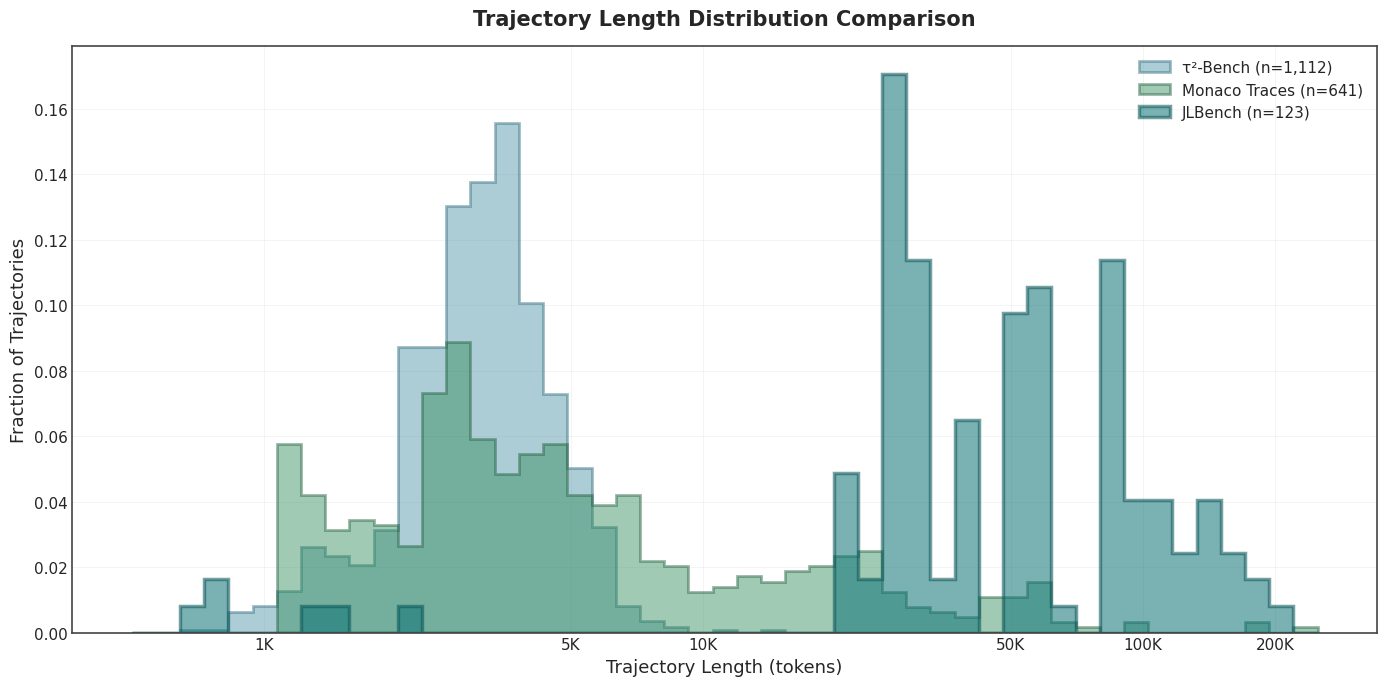

Source code (Python): (Note: this script raises an exception after producing the figure.)
#!/usr/bin/env python3
"""
Histogram comparing trajectory length distributions across three benchmarks:
- JLBench (complex tasks with verbose tool responses)
- Tau^2 Bench (original benchmark)
- Monaco Traces
"""

import matplotlib
matplotlib.use('Agg')  # Non-interactive backend
import matplotlib.pyplot as plt
import numpy as np

# Set style - try seaborn style, fallback to default
try:
    plt.style.use('seaborn-v0_8-whitegrid')
except OSError:
    try:
        plt.style.use('seaborn-whitegrid')
    except OSError:
        pass  # Use default style
plt.rcParams['font.family'] = 'sans-serif'
plt.rcParams['font.sans-serif'] = ['Helvetica Neue', 'Arial', 'DejaVu Sans', 'sans-serif']
plt.rcParams['font.size'] = 11
plt.rcParams['axes.labelsize'] = 13
plt.rcParams['axes.titlesize'] = 15
plt.rcParams['legend.fontsize'] = 11

# ============================================================================
# DATA
# ============================================================================

# JLBench - 123 trajectories (excluding 3 looping outliers)
jlbench_lengths = [
    216765, 188086, 187620, 164087, 161834, 160836, 140506, 139250, 133851, 133176,
    132878, 126107, 121139, 118979, 113032, 112058, 107963, 107789, 107382, 101567,
    100616, 100609, 100393, 99773, 84250, 82916, 82493, 82278, 82150, 81907,
    81789, 81667, 81606, 81402, 81199, 80652, 80129, 79882, 63725, 61649,
    61442, 60480, 56292, 55792, 55792, 55390, 55336, 55263, 55186, 54825,
    54698, 54639, 54543, 54265, 54249, 54151, 54125, 53805, 53711, 53647,
    53440, 53429, 52603, 48134, 42222, 41575, 41152, 41144, 41125, 41059,
    41031, 37890, 33409, 33111, 32821, 32050, 32014, 31674, 31530, 30942,
    30837, 30693, 30296, 30231, 29951, 29806, 29066, 29001, 28863, 28801,
    28240, 27987, 27958, 27885, 27885, 27833, 27626, 27583, 27568, 27471,
    27456, 27416, 27393, 27351, 27333, 27296, 27243, 27052, 26609, 25073,
    23020, 21498, 21137, 21098, 20287, 20084, 19806, 2108, 1471, 1253,
    798, 790, 731
]

# Tau^2 Bench - 1112 trajectories
tau_bench_lengths = [
    1185, 1154, 2198, 1847, 3227, 2561, 4006, 3533, 2593, 2141, 918, 2548, 5186, 3780, 3493,
    5200, 1694, 2285, 5785, 2873, 4158, 6733, 6299, 1339, 2647, 1470, 3430, 3340, 5537, 2635,
    1908, 2095, 1886, 5617, 3317, 3664, 4111, 978, 2367, 2400, 3535, 2679, 1259, 3132, 1250,
    2660, 1059, 1790, 2480, 3502, 2065, 1080, 5671, 2137, 1535, 2799, 2996, 2572, 4312, 2872,
    2652, 3617, 2757, 4803, 5144, 3818, 2414, 3657, 2679, 3321, 3750, 3391, 6645, 1497, 2936,
    5359, 3118, 1186, 3005, 2656, 1522, 2267, 1989, 745, 2907, 2217, 887, 3222, 4671, 3137,
    3900, 2860, 1231, 2853, 2036, 1034, 1257, 1255, 1345, 1788, 4609, 2055, 1246, 1296, 2149,
    2225, 2694, 3181, 2248, 2659, 2750, 5798, 2503, 3589, 5074, 5357, 3574, 2467, 2139, 1228,
    3889, 3008, 5611, 3058, 1512, 2706, 4057, 1596, 1866, 3062, 3391, 2065, 2738, 1899, 2392,
    3672, 3527, 924, 2426, 2418, 2639, 3899, 2974, 2198, 1432, 1478, 1318, 2423, 1968, 1273,
    1110, 2097, 7224, 1584, 2359, 2932, 2631, 2743, 3780, 3520, 8495, 679, 5479, 3481, 3439,
    5038, 4282, 2339, 1400, 1246, 4016, 3073, 6223, 2990, 1569, 3804, 3032, 1364, 2420, 1944,
    2630, 2536, 3727, 3087, 4316, 2982, 1535, 4547, 854, 3608, 2851, 1574, 2540, 2162, 3479,
    1296, 1142, 1550, 1339, 5687, 3237, 3716, 3396, 3553, 3746, 4054, 3459, 3991, 3586, 4870,
    1278, 2001, 1488, 3214, 2277, 2187, 2737, 3426, 2870, 4044, 2335, 3823, 2199, 2515, 4986,
    3384, 4866, 3125, 3604, 4592, 2148, 3366, 3225, 4512, 3518, 1368, 4300, 4800, 4967, 2884,
    4519, 3679, 2130, 1910, 2117, 2422, 2305, 1505, 4354, 3188, 1653, 3547, 2269, 2493, 1560,
    2259, 2227, 3867, 2100, 4656, 3417, 4714, 1475, 4913, 990, 4051, 1081, 2226, 2614, 1993,
    3031, 1721, 2665, 2391, 3826, 1961, 1664, 4110, 4450, 3361, 2701, 3356, 3007, 2575, 2426,
    2808, 3027, 3152, 2929, 2650, 2863, 2828, 3508, 3145, 4496, 4448, 3852, 6979, 5998, 4380,
    5119, 3686, 4455, 5654, 3076, 5560, 3061, 2241, 2702, 3282, 2618, 3578, 3609, 3107, 3471,
    5858, 3031, 3348, 6283, 3263, 3264, 2056, 4981, 4373, 5176, 2056, 1243, 1609, 2191, 2521,
    2413, 3249, 2793, 2034, 1963, 2798, 2609, 3808, 5178, 3787, 3679, 5655, 4562, 2100, 3261,
    5445, 3577, 1959, 4140, 3733, 2192, 1233, 2040, 2851, 4479, 3351, 2329, 2090, 2388, 1393,
    4015, 2397, 2277, 3353, 3471, 1808, 2197, 2449, 1571, 2263, 3049, 3866, 2263, 2925, 2436,
    3298, 1360, 907, 5232, 5107, 1804, 5907, 1690, 1692, 2994, 2244, 2812, 3021, 2993, 2165,
    3800, 4580, 2709, 2846, 2594, 2948, 3382, 2789, 2907, 2450, 2963, 2906, 3613, 3613, 3380,
    3520, 4142, 3322, 3227, 2758, 2974, 4226, 4355, 4195, 5836, 5489, 3078, 5528, 6369, 2998,
    3996, 2329, 3022, 2796, 2274, 10513, 4963, 3650, 3567, 3941, 5262, 3910, 4211, 3355, 5084,
    2111, 4851, 3428, 2053, 1964, 2461, 1963, 1487, 2413, 2720, 3473, 3963, 3067, 5374, 4899,
    6202, 2110, 2198, 2550, 3278, 3208, 4788, 4135, 4457, 3838, 3726, 2188, 3156, 4472, 3908,
    4624, 1199, 2918, 5497, 3861, 1759, 2031, 4141, 3152, 2115, 2379, 2445, 3495, 1380, 1541,
    2227, 2487, 3039, 4694, 1710, 3792, 6319, 2325, 2107, 2807, 1723, 2588, 3328, 3149, 1034,
    1031, 1801, 7364, 3087, 1720, 2873, 4212, 2380, 4362, 4099, 1940, 2946, 3797, 2688, 3462,
    4147, 2793, 2424, 2739, 2152, 2879, 2996, 3196, 2868, 1983, 3443, 3877, 3622, 4089, 2721,
    2709, 5567, 5440, 4072, 4487, 6144, 5367, 2876, 3211, 4504, 6226, 2280, 2798, 3529, 2382,
    4582, 3522, 6021, 3381, 3608, 3288, 4197, 3674, 4069, 3353, 5387, 1335, 3658, 1543, 2609,
    2137, 2549, 3195, 1346, 3401, 2874, 4494, 5025, 2733, 4496, 2018, 5062, 2241, 3665, 3389,
    5403, 3790, 4466, 1587, 2661, 3257, 5478, 4351, 4646, 1386, 2884, 4432, 3380, 7718, 2051,
    2385, 4250, 2398, 3099, 2359, 2266, 1383, 3483, 1865, 2201, 2383, 1987, 4722, 3063, 3527,
    4004, 2162, 2318, 2532, 3046, 3623, 2334, 2920, 930, 2027, 1024, 2359, 1708, 3060, 3596,
    4870, 2484, 4187, 2054, 4366, 3555, 2658, 3907, 3554, 3940, 2504, 2769, 2736, 2817, 2451,
    2831, 2875, 3127, 1878, 2723, 3353, 3628, 4444, 2751, 2928, 5961, 5676, 3893, 4076, 5696,
    5357, 5158, 3242, 3218, 2199, 3859, 3161, 5302, 2461, 5430, 5827, 1285, 2447, 2192, 2223,
    2445, 2395, 2659, 3224, 3270, 2244, 2984, 2959, 2561, 3610, 3321, 3225, 3140, 3193, 1898,
    2941, 2689, 4150, 3592, 5965, 3499, 3652, 4503, 4299, 5124, 3739, 2824, 3356, 5427, 1741,
    1098, 2275, 5955, 5251, 2414, 2824, 1892, 4605, 2265, 4212, 2340, 2163, 4131, 3513, 3643,
    3285, 2741, 4071, 3154, 3097, 1621, 2680, 2419, 3571, 4601, 4682, 3472, 4387, 2924, 4453,
    2828, 3688, 3056, 2992, 2860, 3335, 4200, 2937, 13556, 3233, 2907, 3541, 2466, 2176, 3564,
    3889, 3699, 4281, 4008, 4389, 3277, 2598, 5109, 2313, 1011, 2679, 3104, 3550, 4860, 2757,
    4569, 3358, 8343, 4042, 2837, 3954, 4517, 1469, 3361, 6927, 3084, 1085, 4450, 4002, 1220,
    4152, 3025, 2775, 4180, 4129, 1971, 2442, 2580, 2387, 3557, 2080, 3376, 3547, 4042, 4346,
    2813, 2496, 2325, 3476, 3722, 3162, 2322, 2628, 3799, 3063, 2833, 1482, 5315, 3632, 3605,
    3306, 2920, 3543, 3835, 3190, 3370, 2862, 3316, 1438, 4181, 3242, 1931, 1312, 2256, 1940,
    2782, 3241, 2190, 3502, 2819, 2556, 4771, 2725, 3528, 3133, 4055, 3550, 3005, 2679, 3560,
    3498, 2491, 3372, 3582, 5120, 4106, 3358, 3761, 2857, 2844, 2697, 4025, 3384, 2795, 3442,
    2765, 2666, 2913, 1610, 2646, 2759, 2762, 3329, 2977, 3137, 4225, 5394, 2867, 2383, 1178,
    3264, 3823, 2987, 851, 2908, 2676, 4445, 3746, 4281, 4012, 6967, 4430, 4239, 3548, 3672,
    5170, 2077, 4197, 3314, 3368, 4791, 3573, 5995, 2824, 4469, 1957, 3954, 2282, 4273, 6046,
    2096, 2143, 2461, 3059, 2488, 2313, 2298, 4188, 2094, 2113, 2844, 4609, 3550, 2760, 3965,
    3237, 3298, 2024, 2276, 5911, 4465, 2688, 4386, 3393, 2719, 3634, 4198, 5311, 3982, 3170,
    5135, 4543, 3375, 4741, 1072, 2058, 1279, 2210, 2535, 4458, 2731, 3021, 2573, 1632, 3027,
    3564, 2642, 3084, 4124, 3476, 3684, 3031, 3615, 3379, 3878, 2684, 2795, 3473, 3372, 3770,
    3641, 3130, 4154, 2719, 4012, 3064, 2683, 2832, 2804, 2704, 3116, 2235, 3147, 3486, 5455,
    3180, 3391, 3020, 5638, 4181, 3990, 3801, 3096, 3009, 3307, 2349, 2288, 3312, 3580, 3144,
    1099, 3334, 2962, 2648, 5719, 4490, 3855, 1251, 6278, 4379, 1011, 2744, 6822, 2430, 7688,
    4435, 4239, 2923, 2783, 4932, 5463, 6452, 2084, 2194, 4975, 2134, 2283, 4597, 5581, 2301,
    4092, 2168, 2235, 2334, 3876, 1912, 4316, 4957, 3063, 3771, 2146, 1913, 3067, 4033, 3653,
    5063, 4320, 3302, 3608, 3510, 3304, 3795, 1449, 4675, 2844, 3546, 4709, 3571, 1297, 3892,
    2464, 2433, 2334, 3218, 3363, 3103, 4067, 3178, 2969, 2899, 3675, 4049, 1964, 3438, 3366,
    3540, 3327, 4146, 3176, 3613, 3063, 4187, 3827, 4161, 2999, 3439, 3292, 2219, 2466, 3401,
    4408, 3114, 2240, 3794, 3237, 3729, 3692, 3593, 5736, 5649, 3341, 2912, 4341, 3106, 5034,
    3386, 3177, 3119, 1401, 3251, 4084, 2661, 3025, 3791, 3710, 2581, 4511, 5847, 2581, 3534,
    2545, 2763, 4517, 2633, 1106, 2838, 4623, 4064, 3914, 5430, 4137, 3626, 4458, 4137, 1594,
    3112, 4747
]

# Monaco Traces - 641 trajectories
monaco_lengths = [
    21245, 2752, 2909, 17387, 10136, 6135, 22015, 2859, 19657, 2832, 2952, 3820, 1772, 3974, 11848,
    21969, 2973, 4265, 44207, 31463, 8100, 4222, 1208, 1088, 3473, 7803, 1207, 23948, 2058, 4266,
    23287, 4064, 1246, 7438, 5962, 3022, 3713, 22722, 1646, 5224, 3031, 4284, 6959, 5038, 1330,
    58544, 2280, 3536, 23497, 1719, 4618, 2471, 2165, 45968, 8889, 1927, 1457, 4428, 23113, 1398,
    3202, 3055, 228637, 42202, 3509, 2289, 1341, 2778, 4374, 2198, 4850, 23315, 2510, 2909, 3953,
    24023, 38516, 4568, 3320, 50680, 4280, 6250, 16315, 2623, 13407, 15838, 2216, 4919, 56897, 1827,
    1696, 191664, 70241, 5907, 2143, 9498, 54457, 2327, 5366, 37222, 2662, 2545, 4817, 3917, 1476,
    2018, 3167, 2892, 4927, 10256, 3482, 2327, 22467, 7465, 23988, 6205, 12188, 3805, 2543, 1611,
    1344, 4755, 5720, 2942, 35125, 2509, 36830, 2737, 1461, 1395, 4210, 1276, 15294, 4101, 11849,
    60858, 31247, 7122, 10046, 2236, 2510, 93950, 2813, 1590, 2932, 1207, 2509, 6228, 4405, 70231,
    1648, 1207, 3107, 19218, 4434, 1088, 3172, 4455, 3867, 2510, 1433, 1474, 2542, 1642, 17249,
    1088, 1179, 3489, 4421, 39820, 1120, 3016, 12262, 1246, 2509, 3787, 45844, 8642, 3176, 2417,
    4644, 1718, 2893, 3496, 2826, 14113, 5528, 6691, 1638, 4069, 2391, 2927, 2462, 2798, 1209,
    1320, 6775, 16757, 2509, 32996, 1691, 2880, 5037, 3696, 59253, 22080, 8153, 2870, 1987, 6087,
    4808, 3371, 1120, 1534, 44523, 4053, 1653, 7701, 1169, 24688, 5548, 3108, 1121, 7714, 25009,
    4579, 59512, 1246, 12207, 6342, 1670, 3184, 4001, 4519, 1087, 1247, 4465, 2881, 1937, 1310,
    1232, 2401, 5828, 7082, 1174, 1948, 5375, 1088, 1124, 2618, 53802, 8329, 5660, 1749, 1681,
    5091, 25834, 2306, 4421, 2805, 3684, 2893, 5568, 1247, 56291, 3113, 1434, 6484, 18404, 3914,
    27425, 3851, 5400, 4989, 1088, 5886, 1174, 1248, 8951, 1745, 22925, 1903, 3015, 10632, 2769,
    2948, 11939, 6574, 11139, 22547, 2961, 2644, 22268, 4610, 2456, 11126, 2580, 2725, 2705, 4160,
    2266, 15857, 5473, 4673, 6780, 7558, 1328, 2473, 54512, 1462, 3538, 6478, 9577, 3293, 50530,
    5094, 11660, 4069, 3910, 1271, 3334, 1840, 21966, 5864, 4185, 1872, 17355, 2344, 1207, 2683,
    1288, 1088, 2330, 4305, 2271, 20051, 2932, 5456, 50508, 60063, 4619, 6411, 5386, 7017, 4146,
    1465, 2888, 3763, 2819, 3365, 12001, 6919, 1918, 3455, 6611, 9108, 3238, 1497, 19011, 4421,
    59956, 96458, 2362, 2291, 1710, 1229, 3166, 70441, 8040, 1207, 1759, 1279, 1991, 26858, 5223,
    2941, 6665, 2941, 1210, 4417, 6267, 2663, 5780, 6241, 8649, 1527, 2650, 1148, 2509, 4604,
    26899, 1124, 2164, 32430, 3075, 11383, 1088, 25838, 5669, 1866, 14930, 15688, 3673, 3778, 13298,
    4740, 2548, 4571, 2509, 2943, 3625, 1453, 1246, 4589, 3047, 1978, 19711, 2874, 3531, 4008,
    17993, 4463, 1610, 27251, 13785, 19748, 49994, 2266, 4397, 14595, 3940, 4736, 18096, 61009, 2008,
    2866, 9063, 1838, 3565, 2311, 2506, 1332, 2961, 7711, 3210, 3657, 30840, 7771, 2509, 5030,
    3196, 18826, 2881, 1679, 2702, 20928, 3339, 2509, 5575, 4765, 14897, 3192, 4548, 3132, 2157,
    2606, 4716, 2509, 16022, 2479, 1852, 6791, 1820, 1088, 9991, 4677, 19099, 21799, 3990, 1291,
    2126, 5303, 6327, 6145, 2359, 4727, 3173, 2499, 1087, 5605, 1247, 10402, 23105, 13021, 2323,
    2614, 10525, 3573, 4421, 2443, 4318, 15814, 1088, 9224, 7175, 4077, 4204, 2510, 2569, 5241,
    6665, 1120, 20219, 2633, 5106, 5093, 22405, 43430, 6262, 1522, 3595, 1214, 4209, 9905, 2894,
    6833, 7984, 5732, 3932, 4470, 5984, 3357, 16250, 14836, 191928, 5537, 13346, 7117, 3001, 26626,
    5478, 19669, 8507, 8453, 6905, 2090, 2569, 2874, 1207, 6528, 3184, 3406, 15291, 1174, 4960,
    1979, 1175, 1246, 13099, 13326, 1412, 1294, 3871, 22298, 2869, 2510, 44653, 6247, 7737, 4536,
    42475, 18455, 2657, 5079, 2510, 2886, 10498, 57662, 3392, 20482, 3243, 6503, 1553, 2768, 1088,
    2730, 2537, 29144, 3349, 4122, 2219, 6401, 1124, 6696, 7866, 1175, 2969, 5484, 2462, 3014,
    20025, 1663, 1879, 2828, 22603, 7008, 2867, 1495, 1263, 3763, 1296, 2665, 1746, 7094, 14804,
    3091, 5714, 17148, 14903, 2475, 3283, 23353, 1977, 1805, 3741, 1418, 2391, 2866, 21372, 1225,
    19775, 3507, 2723, 1799, 3560, 8314, 8330, 2827, 1442, 3590, 28421,
]

# ============================================================================
# COLORS - Blue-green scheme
# ============================================================================

# JLBench - Deep teal
jlbench_color = '#0D7377'
jlbench_edge = '#095456'

# Tau^2 Bench - Soft blue
tau_color = '#4A90A4'
tau_edge = '#2E6A7A'

# Monaco - Sea green
monaco_color = '#2E8B57'
monaco_edge = '#1D5C3A'

# ============================================================================
# PLOTTING
# ============================================================================

fig, ax = plt.subplots(figsize=(14, 7))

# Use log scale for x-axis to handle the wide range
# Create bins in log space
bins = np.logspace(np.log10(500), np.log10(250000), 50)

# Create weights to normalize each histogram to show fraction (sums to 1)
tau_weights = np.ones(len(tau_bench_lengths)) / len(tau_bench_lengths)
monaco_weights = np.ones(len(monaco_lengths)) / len(monaco_lengths)
jlbench_weights = np.ones(len(jlbench_lengths)) / len(jlbench_lengths)

# Plot histograms with step style for cleaner overlapping visualization
ax.hist(tau_bench_lengths, bins=bins, weights=tau_weights, alpha=0.45, 
        label=f'τ²-Bench (n={len(tau_bench_lengths):,})', 
        color=tau_color, edgecolor=tau_edge, linewidth=2.0, histtype='stepfilled')

ax.hist(monaco_lengths, bins=bins, weights=monaco_weights, alpha=0.45, 
        label=f'Monaco Traces (n={len(monaco_lengths):,})', 
        color=monaco_color, edgecolor=monaco_edge, linewidth=2.0, histtype='stepfilled')

ax.hist(jlbench_lengths, bins=bins, weights=jlbench_weights, alpha=0.55, 
        label=f'JLBench (n={len(jlbench_lengths):,})', 
        color=jlbench_color, edgecolor=jlbench_edge, linewidth=2.5, histtype='stepfilled')

# Set log scale
ax.set_xscale('log')

# Styling
ax.set_xlabel('Trajectory Length (tokens)', fontweight='medium')
ax.set_ylabel('Fraction of Trajectories', fontweight='medium')
ax.set_title('Trajectory Length Distribution Comparison', fontweight='bold', pad=15)

# Custom x-axis ticks
ax.set_xticks([1000, 5000, 10000, 50000, 100000, 200000])
ax.set_xticklabels(['1K', '5K', '10K', '50K', '100K', '200K'])

# Legend with custom styling
legend = ax.legend(loc='upper right', framealpha=0.95, edgecolor='#888888', fancybox=True)
legend.get_frame().set_linewidth(1.5)

# Grid styling
ax.grid(True, alpha=0.3, linestyle='-', linewidth=0.5)
ax.set_axisbelow(True)

# Spine styling
for spine in ax.spines.values():
    spine.set_linewidth(1.2)
    spine.set_color('#444444')

plt.tight_layout()

# Save figures
plt.savefig('figs/trajectory_length_histogram.png', dpi=300, bbox_inches='tight', 
            facecolor='white', edgecolor='none')
plt.savefig('figs/trajectory_length_histogram.pdf', bbox_inches='tight', 
            facecolor='white', edgecolor='none')

print("✅ Saved: figs/trajectory_length_histogram.png")
print("✅ Saved: figs/trajectory_length_histogram.pdf")

# ============================================================================
# ALTERNATIVE: Density plot for cleaner comparison
# ============================================================================

fig2, ax2 = plt.subplots(figsize=(14, 7))

# KDE-style histogram (normalized)
ax2.hist(tau_bench_lengths, bins=bins, alpha=0.4, density=True,
         label=f'τ²-Bench (n={len(tau_bench_lengths):,}, μ={np.mean(tau_bench_lengths):,.0f})', 
         color=tau_color, edgecolor=tau_edge, linewidth=2.0, histtype='stepfilled')

ax2.hist(monaco_lengths, bins=bins, alpha=0.4, density=True,
         label=f'Monaco Traces (n={len(monaco_lengths):,}, μ={np.mean(monaco_lengths):,.0f})', 
         color=monaco_color, edgecolor=monaco_edge, linewidth=2.0, histtype='stepfilled')

ax2.hist(jlbench_lengths, bins=bins, alpha=0.55, density=True,
         label=f'JLBench (n={len(jlbench_lengths):,}, μ={np.mean(jlbench_lengths):,.0f})', 
         color=jlbench_color, edgecolor=jlbench_edge, linewidth=2.5, histtype='stepfilled')

ax2.set_xscale('log')
ax2.set_xlabel('Trajectory Length (tokens)', fontweight='medium')
ax2.set_ylabel('Density', fontweight='medium')
ax2.set_title('Trajectory Length Distribution (Normalized)', fontweight='bold', pad=15)

ax2.set_xticks([1000, 5000, 10000, 50000, 100000, 200000])
ax2.set_xticklabels(['1K', '5K', '10K', '50K', '100K', '200K'])

legend2 = ax2.legend(loc='upper right', framealpha=0.95, edgecolor='#888888', fancybox=True)
legend2.get_frame().set_linewidth(1.5)

ax2.grid(True, alpha=0.3, linestyle='-', linewidth=0.5)
ax2.set_axisbelow(True)

for spine in ax2.spines.values():
    spine.set_linewidth(1.2)
    spine.set_color('#444444')

plt.tight_layout()

plt.savefig('figs/trajectory_length_histogram_density.png', dpi=300, bbox_inches='tight', 
            facecolor='white', edgecolor='none')
plt.savefig('figs/trajectory_length_histogram_density.pdf', bbox_inches='tight', 
            facecolor='white', edgecolor='none')

print("✅ Saved: figs/trajectory_length_histogram_density.png")
print("✅ Saved: figs/trajectory_length_histogram_density.pdf")

# ============================================================================
# PRINT SUMMARY STATS
# ============================================================================

print("\n" + "=" * 60)
print("SUMMARY STATISTICS")
print("=" * 60)

datasets = [
    ("JLBench", jlbench_lengths),
    ("τ²-Bench", tau_bench_lengths),
    ("Monaco Traces", monaco_lengths),
]

print(f"\n{'Dataset':<18} {'Count':>8} {'Min':>10} {'Max':>12} {'Mean':>12} {'Median':>12}")
print("-" * 72)

for name, data in datasets:
    print(f"{name:<18} {len(data):>8,} {min(data):>10,} {max(data):>12,} {int(np.mean(data)):>12,} {int(np.median(data)):>12,}")

print("\n✅ All figures saved successfully!")
